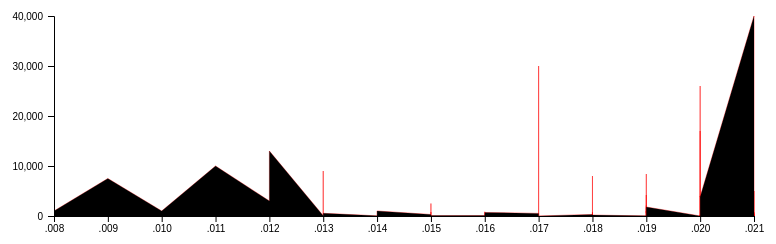
D3 v6 page, settled after 360 driven frames (6 s of simulated time); the page loaded 1 data file(s).


        var w = 800;
        var h = 300;
        var padding = 50;
        var padding1 = 50;
        // data bind Date_of_event
    d3.csv("AUS_disasters.csv", function(d) {
        return {
            year: +d.Year,
            number: +d.Disaster_Internal_Displacements
        };
    }).then(function(data) {  
        var dataset = data; //assign
        lineChart(dataset);
        console.table(dataset, ["year", "number"]); 
        // console.log(data);
    });  
        
function lineChart(dataset) {
    // Step 2: Set up the Scales
    var xScale = d3.scaleTime()
                .domain([
                    d3.min(dataset, function(d) { return d.year; }),
                    d3.max(dataset, function(d) { return d.year; })
                ])
                // .range([0, w]);
                .range([padding, w -padding]);
    var yScale = d3.scaleLinear()
                .domain([0, d3.max(dataset, function(d) { return d.number; })])
                // .range([h, 0]);
                .range([h- padding, padding]);
    // Step 3: Set up the line
    var line = d3.line()
            .x(function(d) { return xScale(d.year); })
            .y(function(d) { return yScale(d.number); });
    // Step 7: Turn your line chart into an area chart 
    var area = d3.area()
            .x(function(d) { return xScale(d.year); })
            //base tline for area shape    
            .y0(function() { return yScale.range()[0]; })
            .y1(function(d) { return yScale(d.number); });
    
    // Step 4: Set up the SVG and Path
    // var svg = d3.select("#chart")
    var svg = d3.select("body")
                .append("svg")
                .attr("width", w)
                .attr("height", h);
      
    svg.append("path") //The entire dataset array is bound to the new path we just created
        .datum(dataset) //bind the number to the single element
        .attr("class", "line") //css
        .attr("d", line);
    svg.append("path")
        .datum(dataset)
        .attr("class", "area") //css
        .attr("d", area)
// ////////////////////////////////////  
//  add x and y axises
var xAxis = d3.axisBottom()
            //   .ticks(5)  /////Step 4: Controlling the Ticks 
              .scale(xScale);
            svg.append("g")
                .attr("class", "axis") //Assign "axis" class
                .attr("transform", "translate(0," + (h- padding1) + ")")
            // .attr("transform", "translate(" +  padding + ")")
                .call(xAxis);
//////  Add the Y-axis
var yAxis = d3.axisLeft()
            .ticks(5)
            .tickPadding(5)
            .scale(yScale)      
        // .tickSizeInner(-w)
        // .tickSizeOuter(0)
        // .tickFormat(d3.format("d"));
        svg.append("g")
            .attr("class", "axis") //Assign "axis" class to CSS
            .attr("transform", "translate(" + padding + ")")
// .attr("transform", "translate(0," +  padding + ")")
             .call(yAxis);

// Step 5: Add some annotations  
    svg.append("line")
        .attr("class", "line halfMilMark")
    // start of line
        .attr("x1", padding)
        .attr("y1", yScale(500000))
    // end of line 
        // .attr("x2", w)
        .attr("x2", w-padding)
        .attr("y2", yScale(500000));
    
    svg.append("text")
        .attr("class", "halMilLabel")
        .attr("x", padding + 10)
        .attr("y", yScale(500000) - 7)
        .text("Evarage");
    // don't put it in the back
    // svg.append("path")
        // .datum(dataset)
        // .attr("class", "area") //css
        // .attr("d", area)
      
    }
    

### data: AUS_disasters.csv
ISO3, Country / Territory, Year, Event Name, Date_of_event, Disaster_Internal_Displacements, Hazard Category, Hazard Type, Hazard Sub Type
AUS, Australia, 2008, , 2008-11-16T00:00:00Z, 1000, Weather related, Storm, Storm
AUS, Australia, 2009, ,, 2009-01-01T00:00:00Z, 7500, Weather related, Wildfire, Wildfire
AUS, Australia, 2010, 2010-000049, 2010-01-01T00:00:00Z, 1000, Weather related, Flood, Flood
AUS, Australia, 2011, Tropical Cyclone 'Yasi', 2011-01-01T00:00:00Z, 10000, Weather related, Storm, Storm
AUS, Australia, 2012, , 2012-01-01T00:00:00Z, 3000, Weather related, Flood, Flood
AUS, Australia, 2012, , 2012-01-01T00:00:00Z, 13000, Weather related, Flood, Flood
AUS, Australia, 2013, Murray-River Tornado, 2013-03-21T00:00:00Z, 62, Weather related, Storm, Storm
AUS, Australia, 2013, Tasmania Bushfires, 2013-01-05T00:00:00Z, 3000, Weather related, Wildfire, Wildfire
AUS, Australia, 2013, Tropical Cyclone Oswald, 2013-03-21T00:00:00Z, 9000, Weather related, Storm, Storm
AUS, Australia, 2013, New-South Wales Bushfires January 2013, 2013-01-01T00:00:00Z, 130, Weather related, Wildfire, Wildfire
AUS, Australia, 2013, New-South Wales Bushfires October 2013, 2013-10-01T00:00:00Z, 540, Weather related, Wildfire, Wildfire
AUS, Australia, 2014, South Australia state fire, 2014-01-01T00:00:00Z, 31, Weather related, Wildfire, Wildfire
AUS, Australia, 2014, Perth Hills bushfire, 2014-01-11T00:00:00Z, 140, Weather related, Wildfire, Wildfire
AUS, Australia, 2014, Cyclone Ita, 2014-04-10T00:00:00Z, 1000, Weather related, Storm, Storm
AUS, Australia, 2015, Floods on the South coast of New South W…, 2015-08-25T00:00:00Z, 300, Weather related, Flood, Flood
AUS, Australia, 2015, Esperance fires, 2015-11-15T00:00:00Z, 300, Weather related, Wildfire, Wildfire - Bush fire
AUS, Australia, 2015, Cyclone Marcia, 2015-02-19T00:00:00Z, 800, Weather related, Storm, Storm, Storm surge
AUS, Australia, 2015, Cyclone Nathan, 2015-03-22T00:00:00Z, 400, Weather related, Storm, Storm, Tropical, Cyclone
AUS, Australia, 2015, North-eastern Victoria landslide, 2015-12-08T00:00:00Z, 3, Weather related, Wet Mass Movement, Landslide
AUS, Australia, 2015, South-eastern Queensland floods, 2015-05-01T00:00:00Z, 260, Weather related, Flood, Flood
AUS, Australia, 2015, Great Ocean Road bushfire, 2015-12-19T00:00:00Z, 300, Weather related, Wildfire, Wildfire - Bush fire
AUS, Australia, 2015, Adelaide fire, 2015-11-25T00:00:00Z, 2500, Weather related, Wildfire, Wildfire
AUS, Australia, 2015, New South Wales floods, 2015-04-21T00:00:00Z, 520, Weather related, Flood, Riverine flood
AUS, Australia, 2015, Adelaide Hills bushfire, 2015-01-02T00:00:00Z, 70, Weather related, Wildfire, Wildfire - Bush fire
AUS, Australia, 2015, Cyclone Olwyn, 2015-03-12T00:00:00Z, 180, Weather related, Storm, Storm, Tropical, Cyclone
AUS, Australia, 2015, New South Wales thunderstorms, 2015-12-15T00:00:00Z, 78, Weather related, Storm, Thunderstorm
AUS, Australia, 2016, Western Australia floods, 2016-12-25T00:00:00Z, 100, Weather related, Flood, Flood
AUS, Australia, 2016, Huon River floods, 2016-07-08T00:00:00Z, 28, Weather related, Flood, 
AUS, Australia, 2016, Waroona-Yarloop Fire, 2016-01-07T00:00:00Z, 700, Weather related, Wildfire, 
AUS, Australia, 2016, Hunter Valley floods, 2016-01-05T00:00:00Z, 850, Weather related, Flood, 
AUS, Australia, 2016, New South Wales floods (June), 2016-06-05T00:00:00Z, 500, Weather related, Flood, 
AUS, Australia, 2016, Urandangi flood, 2016-02-03T00:00:00Z, 20, Weather related, Flood, 
AUS, Australia, 2016, Tasmania floods, 2016-06-06T00:00:00Z, 130, Weather related, Flood, 
AUS, Australia, 2016, New South Wales floods (September- 1st w…, 2016-09-14T00:00:00Z, 210, Weather related, Flood, 
AUS, Australia, 2016, New South Wales floods (September- 2nd w…, 2016-09-24T00:00:00Z, 700, Weather related, Flood, 
AUS, Australia, 2017, Australia :  New South Wales  fires  - 1…, 2017-07-18T00:00:00Z, 520, Weather related, Wildfire, Wildfire - Land fire
AUS, Australia, 2017, Australia : Tropical cyclone Alfred - 20…, 2017-02-20T00:00:00Z, 74, Weather related, Storm, Storm, Tropical, Cyclone
AUS, Australia, 2017, Australia :  Central Coast Queensland Se…, 2017-10-16T00:00:00Z, 31, Weather related, Flood, Flood
AUS, Australia, 2017, Austarlia : Queensland Wildfire - 19/01/…, 2017-01-19T00:00:00Z, 130, Weather related, Wildfire, Wildfire
AUS, Australia, 2017, Australia : Strong winds - Wollongong- 1…, 2017-08-19T00:00:00Z, 80, Weather related, Storm, Storm
AUS, Australia, 2017, Australia : New South Wales Wildfires 12…, 2017-02-12T00:00:00Z, 94, Weather related, Wildfire, Wildfire
AUS, Australia, 2017, Australia : Tropical Cyclone Debbie - 28…, 2017-03-28T00:00:00Z, 30000, Weather related, Storm, Storm, Tropical, Cyclone
AUS, Australia, 2017, Austalia : Victorian Floods - Victoria -…, 2017-12-01T00:00:00Z, 10, Weather related, Flood, Flood
AUS, Australia, 2018, Australia: Strong Winds - Melbourne - 24…, 2018-07-24T00:00:00Z, 300, Weather related, Storm, Storm
AUS, Australia, 2018, Australia: Sydney bushfire - Sydney - 15…, 2018-04-14T00:00:00Z, 100, Weather related, Wildfire, Wildfire
AUS, Australia, 2018, Australia: Winter Wildfires - New South …, 2018-08-14T00:00:00Z, 100, Weather related, Wildfire, Wildfire
AUS, Australia, 2018, Autralia: Wildfires - Gracemere, Rockham…, 2018-11-28T00:00:00Z, 8000, Weather related, Wildfire, Wildfire
AUS, Australia, 2018, Australia: Bushfire - Tathra - 20/03/201…, 2018-03-20T00:00:00Z, 700, Weather related, Wildfire, Wildfire
AUS, Australia, 2018, Australia: Flash floods - Tasmania - 11/…, 2018-05-11T00:00:00Z, 4, Weather related, Flood, Flood
AUS, Australia, 2018, Australia: Irvinebank  wildfire - North …, 2018-10-01T00:00:00Z, 1, Weather related, Wildfire, Wildfire
AUS, Australia, 2018, Australia: Bushfires - North Nowra - 17/…, 2018-08-17T00:00:00Z, 8, Weather related, Wildfire, Wildfire
AUS, Australia, 2018, Australia: Bushfire eastern Kununurra (W…, 2018-09-24T00:00:00Z, 10, Weather related, Wildfire, Wildfire
AUS, Australia, 2018, Australia: Bega Valley fire - 17/08/2018, 2018-08-17T00:00:00Z, 5, Weather related, Wildfire, Wildfire
… [head cut at 6 KiB]